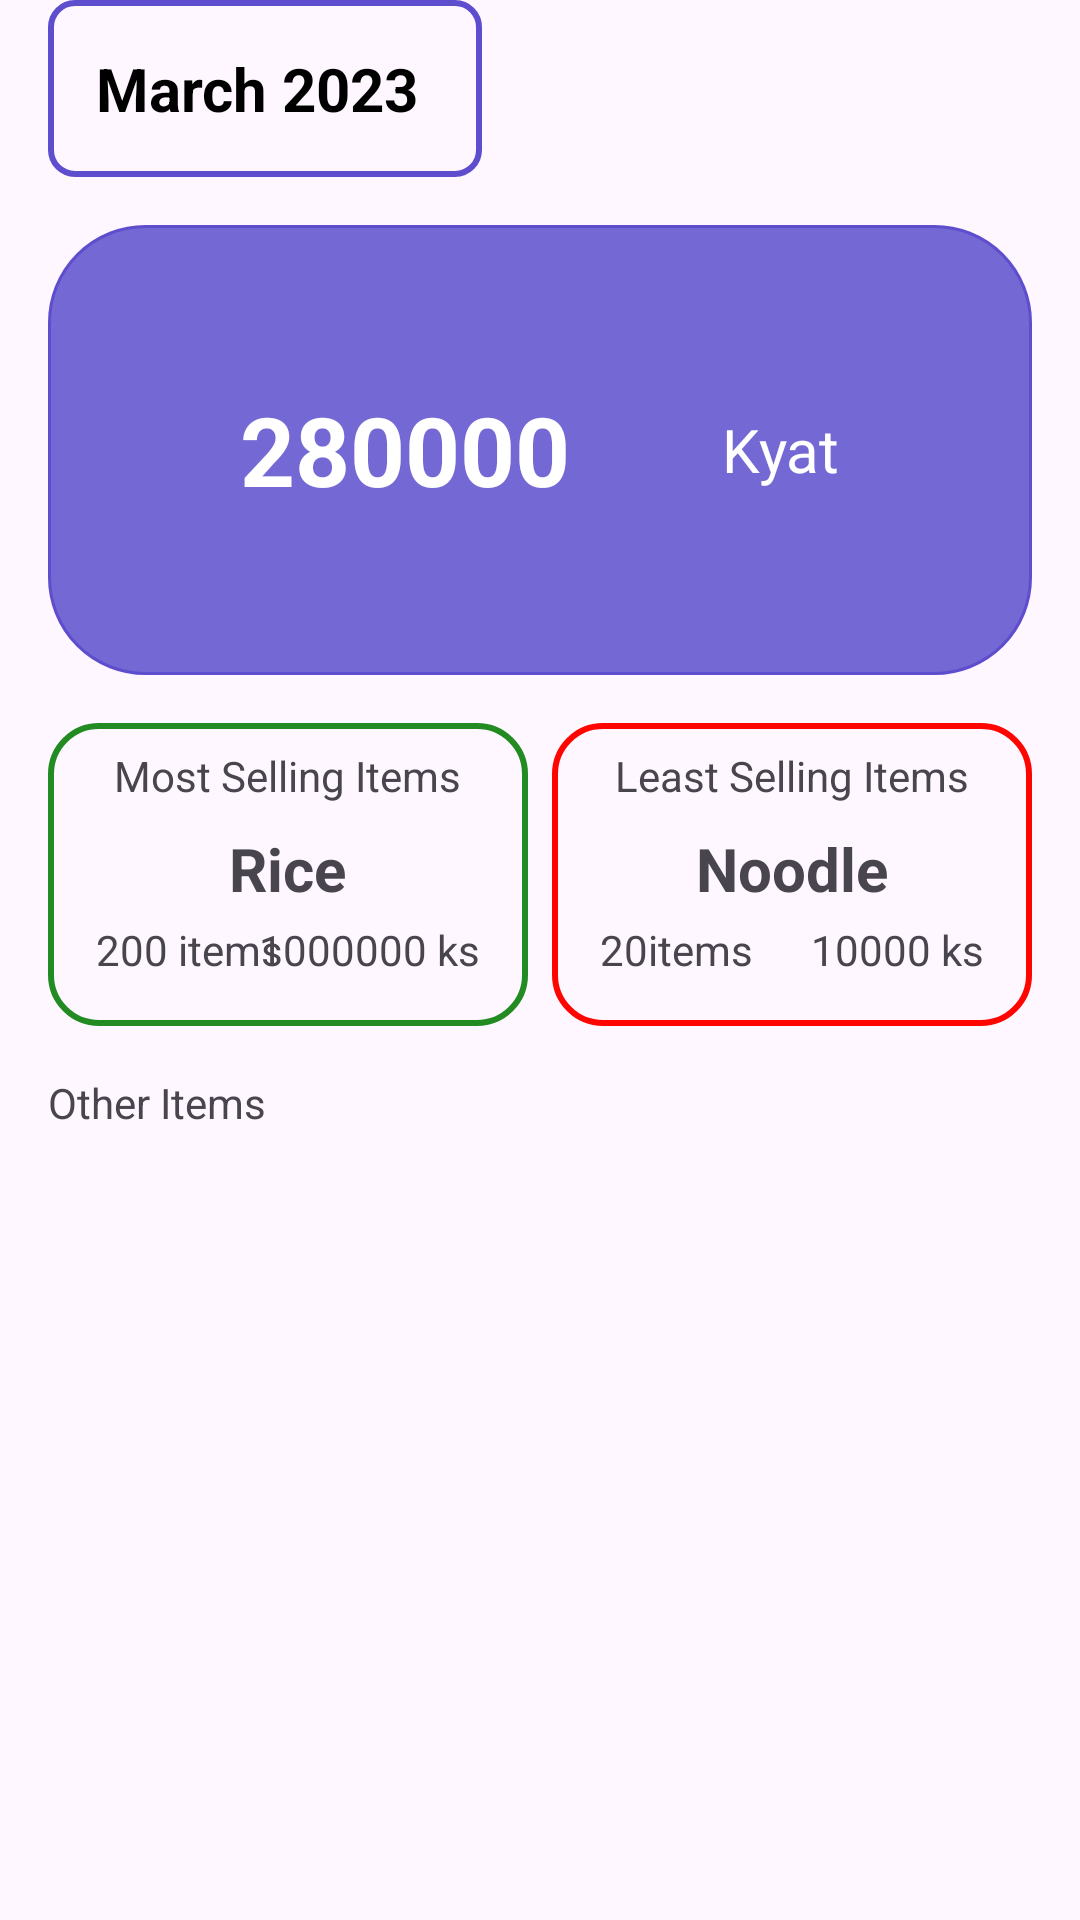

Layout XML and referenced resources for this Android screen:
<!-- AndroidManifest.xml: application theme Theme.GroceryPOS -->
<!-- res/layout/fragment_montly_income.xml -->
<?xml version="1.0" encoding="utf-8"?>
<androidx.coordinatorlayout.widget.CoordinatorLayout xmlns:android="http://schemas.android.com/apk/res/android"
    xmlns:tools="http://schemas.android.com/tools"
    android:layout_width="match_parent"
    android:layout_height="match_parent"
    tools:context=".ui.fragments.MonthlyIncomeFragment">

    <RelativeLayout
        android:layout_width="match_parent"
        android:layout_height="match_parent">

        <androidx.appcompat.widget.AppCompatTextView
            android:id="@+id/btnMonth"
            android:layout_width="wrap_content"
            android:layout_height="wrap_content"
            android:layout_marginStart="@dimen/margin_medium_2"
            android:background="@drawable/date_range_bg"
            android:drawableRight="@drawable/baseline_arrow_drop_down_24"
            android:padding="@dimen/margin_medium_2"
            android:text="March 2023 "
            android:textColor="@color/black"
            android:textSize="@dimen/text_regular_3x"
            android:textStyle="bold" />


        <RelativeLayout
            android:id="@+id/rlMonthlyIncomeDashBoard"
            android:layout_width="match_parent"
            android:layout_height="@dimen/dashboard_height"
            android:layout_below="@id/btnMonth"
            android:layout_marginStart="@dimen/margin_medium_2"
            android:layout_marginTop="@dimen/margin_medium_2"
            android:layout_marginEnd="@dimen/margin_medium_2"
            android:background="@drawable/dashboard_bg">

            <androidx.appcompat.widget.AppCompatTextView
                android:id="@+id/tvMonthlyIncomeTotal"
                android:layout_width="wrap_content"
                android:layout_height="wrap_content"
                android:layout_centerVertical="true"
                android:layout_marginStart="@dimen/margin_xxxlarge"
                android:text="280000"
                android:textColor="@color/white"
                android:textSize="@dimen/text_heading_2x"
                android:textStyle="bold" />

            <androidx.appcompat.widget.AppCompatTextView
                android:id="@+id/tvMonthlyIncomeKyat"
                android:layout_width="wrap_content"
                android:layout_height="wrap_content"
                android:layout_alignParentEnd="true"
                android:layout_centerVertical="true"
                android:layout_marginStart="@dimen/margin_xxxlarge"
                android:layout_marginEnd="@dimen/margin_xxxlarge"
                android:text="Kyat"
                android:textColor="@color/white"
                android:textSize="@dimen/text_regular_3x" />

        </RelativeLayout>

        <LinearLayout
            android:id="@+id/llMostAndLeastSellingItems"
            android:layout_width="match_parent"
            android:layout_height="wrap_content"
            android:layout_below="@id/rlMonthlyIncomeDashBoard"
            android:orientation="horizontal"
            android:padding="@dimen/margin_medium_2">


            <RelativeLayout
                android:id="@+id/rlMostSellingItems"
                android:layout_width="0dp"
                android:layout_height="wrap_content"
                android:layout_weight=".40"
                android:background="@drawable/mostselling_bg"
                android:elevation="@dimen/margin_medium">

                <androidx.appcompat.widget.AppCompatTextView
                    android:id="@+id/tvMostSellingItem"
                    android:layout_width="wrap_content"
                    android:layout_height="wrap_content"
                    android:layout_centerHorizontal="true"
                    android:layout_marginStart="@dimen/margin_medium_2"
                    android:layout_marginTop="@dimen/margin_medium"
                    android:layout_marginEnd="@dimen/margin_medium_2"
                    android:text="Most Selling Items"

                    />

                <androidx.appcompat.widget.AppCompatTextView
                    android:id="@+id/tvMostSellingItemName"
                    android:layout_width="wrap_content"
                    android:layout_height="wrap_content"
                    android:layout_below="@id/tvMostSellingItem"
                    android:layout_centerHorizontal="true"
                    android:layout_marginStart="@dimen/margin_medium_2"
                    android:layout_marginTop="@dimen/margin_medium"
                    android:layout_marginEnd="@dimen/margin_medium_2"
                    android:text="Rice"
                    android:textSize="@dimen/text_regular_3x"
                    android:textStyle="bold" />

                <androidx.appcompat.widget.AppCompatTextView
                    android:id="@+id/tvMostSellingItemsAmount"
                    android:layout_width="wrap_content"
                    android:layout_height="wrap_content"
                    android:layout_below="@id/tvMostSellingItemName"
                    android:layout_marginStart="@dimen/margin_medium_2"
                    android:layout_marginTop="@dimen/margin_small"
                    android:layout_marginBottom="@dimen/margin_medium_2"
                    android:text="200 items" />


                <androidx.appcompat.widget.AppCompatTextView
                    android:id="@+id/tvMostSellingItemsPrice"
                    android:layout_width="wrap_content"
                    android:layout_height="wrap_content"
                    android:layout_below="@id/tvMostSellingItemName"
                    android:layout_alignParentEnd="true"
                    android:layout_marginStart="@dimen/margin_medium_2"
                    android:layout_marginTop="@dimen/margin_small"
                    android:layout_marginEnd="@dimen/margin_medium_2"
                    android:layout_marginBottom="@dimen/margin_medium_2"
                    android:text="1000000 ks" />


            </RelativeLayout>

            <RelativeLayout
                android:id="@+id/rlLeastSellingItems"
                android:layout_width="0dp"
                android:layout_height="wrap_content"
                android:layout_marginStart="@dimen/margin_medium"
                android:layout_weight=".40"
                android:background="@drawable/leastselling_bg"
                android:elevation="@dimen/margin_medium">

                <androidx.appcompat.widget.AppCompatTextView
                    android:id="@+id/tvLeastSellingItem"
                    android:layout_width="wrap_content"
                    android:layout_height="wrap_content"
                    android:layout_centerHorizontal="true"
                    android:layout_marginStart="@dimen/margin_medium_2"
                    android:layout_marginTop="@dimen/margin_medium"
                    android:layout_marginEnd="@dimen/margin_medium_2"
                    android:text="Least Selling Items"

                    />

                <androidx.appcompat.widget.AppCompatTextView
                    android:id="@+id/tvLeastSellingItemName"
                    android:layout_width="wrap_content"
                    android:layout_height="wrap_content"
                    android:layout_below="@id/tvLeastSellingItem"
                    android:layout_centerHorizontal="true"
                    android:layout_marginStart="@dimen/margin_medium_2"
                    android:layout_marginTop="@dimen/margin_medium"
                    android:layout_marginEnd="@dimen/margin_medium_2"
                    android:text="Noodle"
                    android:textSize="@dimen/text_regular_3x"
                    android:textStyle="bold" />

                <androidx.appcompat.widget.AppCompatTextView
                    android:id="@+id/tvLeastSellingItemsAmount"
                    android:layout_width="wrap_content"
                    android:layout_height="wrap_content"
                    android:layout_below="@id/tvLeastSellingItemName"
                    android:layout_marginStart="@dimen/margin_medium_2"
                    android:layout_marginTop="@dimen/margin_small"
                    android:layout_marginBottom="@dimen/margin_medium_2"
                    android:text="20items" />


                <androidx.appcompat.widget.AppCompatTextView
                    android:id="@+id/tvLeastSellingItemsPrice"
                    android:layout_width="wrap_content"
                    android:layout_height="wrap_content"
                    android:layout_below="@id/tvLeastSellingItemName"
                    android:layout_alignParentEnd="true"
                    android:layout_marginStart="@dimen/margin_medium_2"
                    android:layout_marginTop="@dimen/margin_small"
                    android:layout_marginEnd="@dimen/margin_medium_2"
                    android:layout_marginBottom="@dimen/margin_medium_2"
                    android:text="10000 ks" />


            </RelativeLayout>

        </LinearLayout>

        <androidx.appcompat.widget.AppCompatTextView
            android:id="@+id/tvOtherItems"
            android:layout_width="wrap_content"
            android:layout_height="wrap_content"
            android:layout_below="@id/llMostAndLeastSellingItems"
            android:layout_marginStart="@dimen/margin_medium_2"
            android:text="Other Items" />

        <androidx.recyclerview.widget.RecyclerView
            android:id="@+id/rvShowMostAndLeastSellingItems"
            android:layout_width="match_parent"
            android:layout_height="wrap_content"
            android:layout_below="@id/tvOtherItems"
            android:clipToPadding="false"
            android:paddingBottom="@dimen/margin_medium_2" />

    </RelativeLayout>


</androidx.coordinatorlayout.widget.CoordinatorLayout>
<!-- resources referenced by this layout -->
<resources>
  <color name="black">#FF000000</color>
  <color name="white">#FFFFFFFF</color>
  <dimen name="dashboard_height">150dp</dimen>
  <dimen name="margin_medium">8dp</dimen>
  <dimen name="margin_medium_2">16dp</dimen>
  <dimen name="margin_small">4dp</dimen>
  <dimen name="margin_xxxlarge">64dp</dimen>
  <dimen name="text_heading_2x">32sp</dimen>
  <dimen name="text_regular_3x">20sp</dimen>
  <!-- drawable dashboard_bg (drawable) -->
  <?xml version="1.0" encoding="utf-8"?>
  <shape xmlns:android="http://schemas.android.com/apk/res/android">
      <solid android:color="@color/color_accent" />
      <corners android:radius="@dimen/margin_xlarge" />
      <stroke
          android:width="1dp"
          android:color="@color/color_accent_light" />
  </shape>
  <!-- drawable date_range_bg (drawable) -->
  <?xml version="1.0" encoding="utf-8"?>
  <shape xmlns:android="http://schemas.android.com/apk/res/android">
      <corners android:radius="@dimen/margin_medium" />
      <stroke
          android:width="2dp"
          android:color="@color/color_accent_light" />
  
  </shape>
  <!-- drawable leastselling_bg (drawable) -->
  <?xml version="1.0" encoding="utf-8"?>
  <shape xmlns:android="http://schemas.android.com/apk/res/android">
      <stroke
          android:width="2dp"
          android:color="@color/red" />
      <corners android:radius="@dimen/margin_medium_2" />
  
  </shape>
  <!-- drawable mostselling_bg (drawable) -->
  <?xml version="1.0" encoding="utf-8"?>
  <shape xmlns:android="http://schemas.android.com/apk/res/android">
      <stroke
          android:width="2dp"
          android:color="@color/green" />
      <corners android:radius="@dimen/margin_medium_2" />
  </shape>
  <style name="Theme.GroceryPOS" parent="Base.Theme.GroceryPOS" />
  <color name="color_accent">#7468D4</color>
  <dimen name="margin_xlarge">32dp</dimen>
  <color name="color_accent_light">#5E4ECD</color>
  <color name="red">#FF0500</color>
  <color name="green">#228B22</color>
  <style name="Base.Theme.GroceryPOS" parent="Theme.Material3.DayNight.NoActionBar">
          
          
          <item name="colorPrimary">@color/white</item>
      </style>
</resources>
